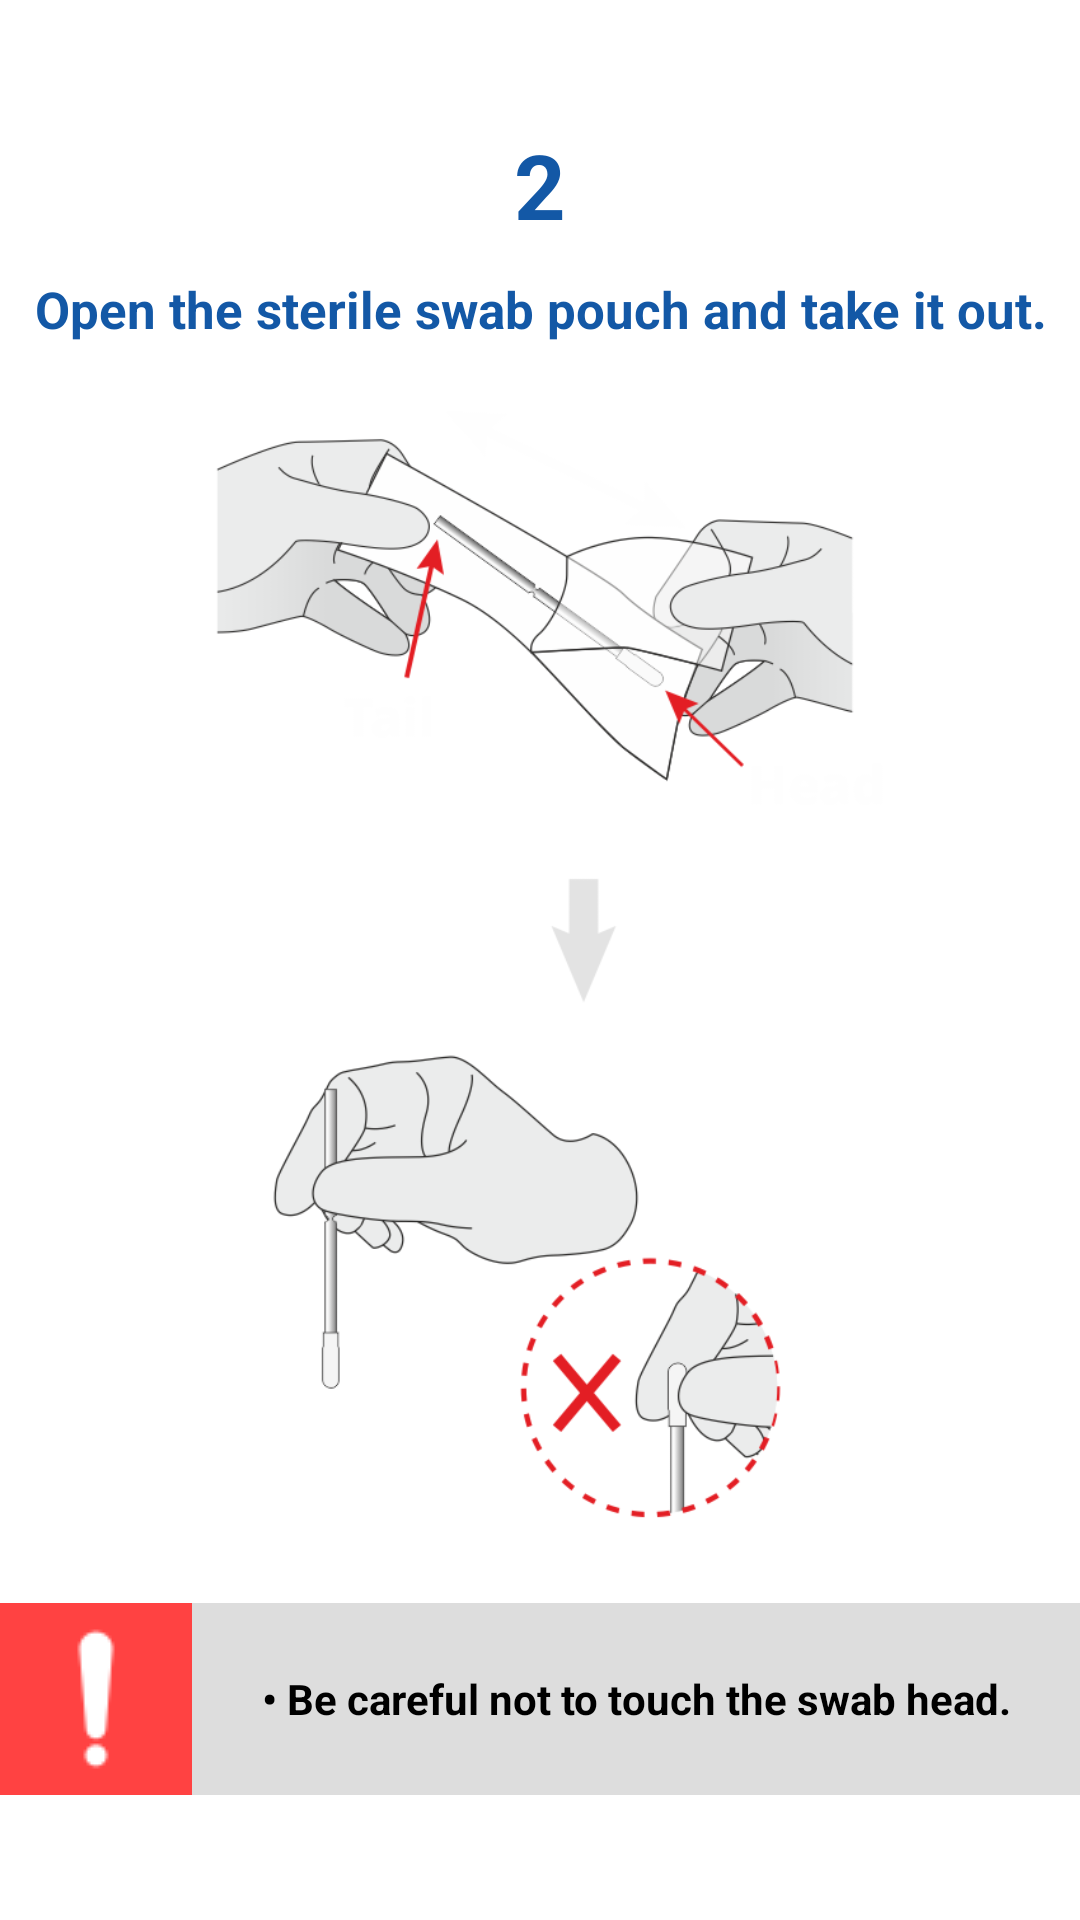

The Android layout XML behind this screen, and the referenced resources:
<!-- AndroidManifest.xml: application theme Theme.Covid_form -->
<!-- res/layout/fragment_instruction_readme_2.xml -->
<?xml version="1.0" encoding="utf-8"?>
<LinearLayout xmlns:android="http://schemas.android.com/apk/res/android"
    android:layout_width="match_parent"
    android:layout_height="match_parent"
    android:orientation="vertical"
    android:gravity="center"
    android:background="@color/white">

    <TextView
        android:id="@+id/number"
        android:layout_width="match_parent"
        android:layout_height="wrap_content"
        android:gravity="center"
        android:textAllCaps="false"
        android:textColor="@color/app_blue"
        android:textSize="30sp"
        android:text="2"
        android:textStyle="bold" />

    <TextView
        android:id="@+id/text"
        android:layout_width="match_parent"
        android:layout_height="wrap_content"
        android:gravity="center"
        android:padding="10dp"
        android:textAllCaps="false"
        android:textColor="@color/app_blue"
        android:textSize="17sp"
        android:text="Open the sterile swab pouch and take it out."
        android:textStyle="bold" />

    <ImageView
        android:id="@+id/image"
        android:layout_width="match_parent"
        android:layout_height="400dp"
        android:src="@drawable/img_instructions_2"
        android:scaleType="centerInside"/>

    <TextView
        android:id="@+id/caution"
        android:layout_width="match_parent"
        android:layout_height="wrap_content"
        android:gravity="center"
        android:textAllCaps="false"
        android:textColor="@color/black"
        android:background="@color/light_grey"
        android:layout_marginTop="10dp"
        android:textSize="14sp"
        android:drawableStart="@drawable/img_caution"
        android:text="• Be careful not to touch the swab head."
        android:textStyle="bold" />

</LinearLayout>
<!-- resources referenced by this layout -->
<resources>
  <color name="app_blue">#1358A6</color>
  <color name="black">#000000</color>
  <color name="light_grey">#DDDDDD</color>
  <color name="white">#FFFFFF</color>
  <!-- drawable img_caution: png bitmap (drawable, 761 bytes) -->
  <!-- drawable img_instructions_2: png bitmap (drawable, 93108 bytes) -->
  <style name="Theme.Covid_form" parent="Theme.AppCompat.DayNight.NoActionBar">
          
          <item name="colorPrimary">@color/app_blue</item>
          <item name="colorPrimaryVariant">@color/app_blue_dark</item>
          <item name="colorOnPrimary">@color/white</item>
          <item name="android:statusBarColor" tools:targetApi="l">?attr/colorPrimaryVariant</item>
      </style>
  <color name="app_blue_dark">#0F427C</color>
</resources>
